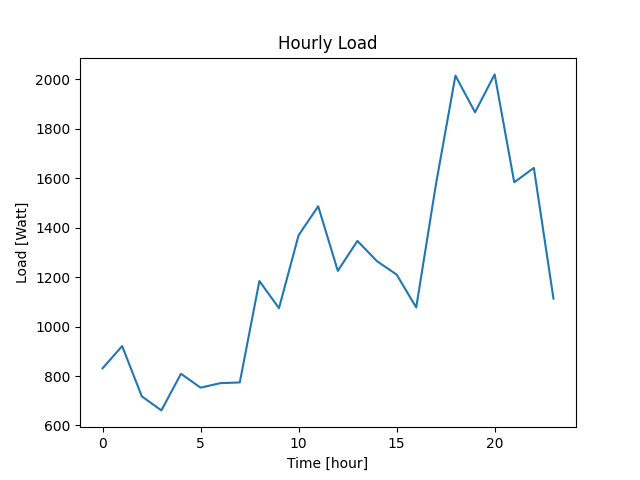

The file beside this chart, header and first rows:
Datetime, Load
2022-04-07 10:40:46, 831
2022-04-07 11:40:46, 921
2022-04-07 12:40:46, 718
2022-04-07 13:40:46, 661
2022-04-07 14:40:46, 809
2022-04-07 15:40:46, 753
2022-04-07 16:40:46, 771
2022-04-07 17:40:46, 774
2022-04-07 18:40:46, 1184
2022-04-07 19:40:46, 1074
2022-04-07 20:40:46, 1369
2022-04-07 21:40:46, 1486
2022-04-07 22:40:46, 1225
2022-04-07 23:40:46, 1346
2022-04-08 00:40:46, 1264
2022-04-08 01:40:46, 1210
2022-04-08 02:40:46, 1077
2022-04-08 03:40:46, 1572
2022-04-08 04:40:46, 2014
2022-04-08 05:40:46, 1866
2022-04-08 06:40:46, 2019
2022-04-08 07:40:46, 1583
2022-04-08 08:40:46, 1641
2022-04-08 09:40:46, 1113
